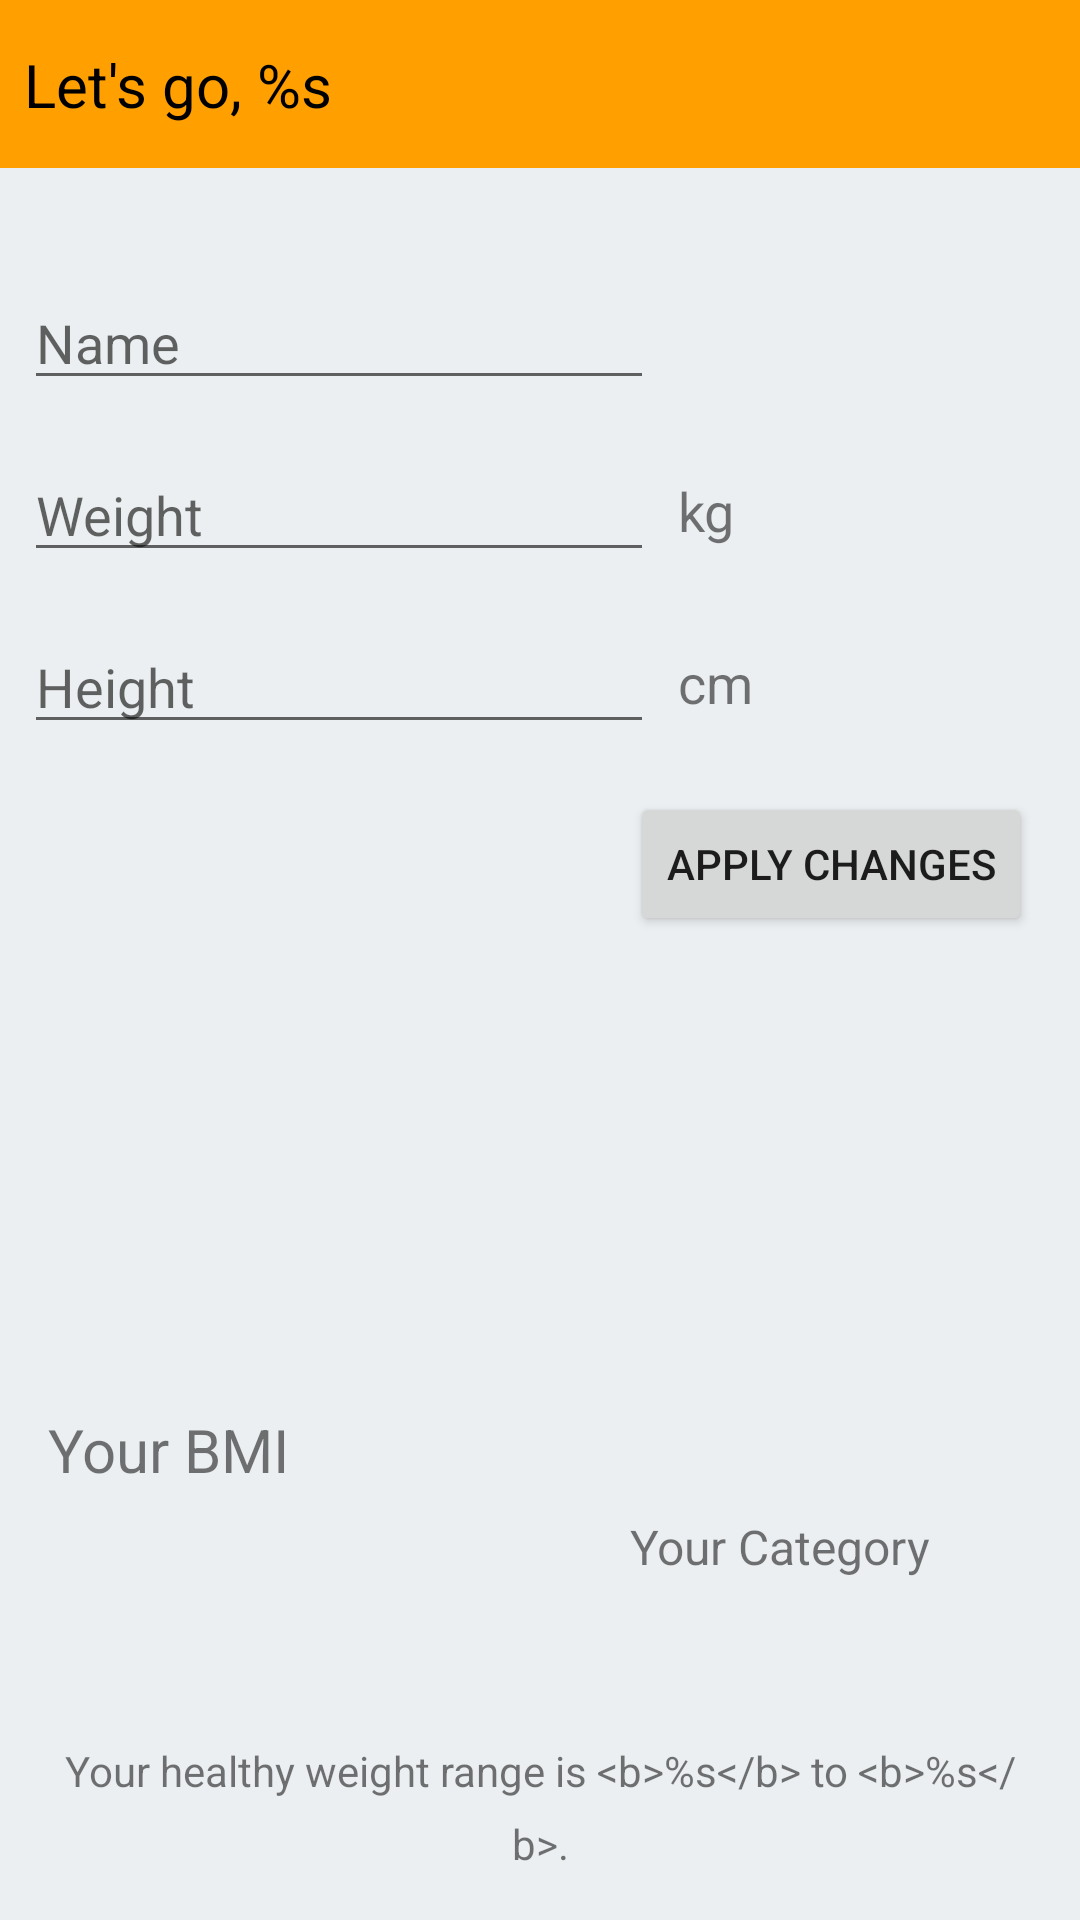

This screen was rendered from an Android layout file. Write that file and the resources it references.
<!-- AndroidManifest.xml: application theme Theme.Tracker -->
<!-- res/layout/fragment_account.xml -->
<?xml version="1.0" encoding="utf-8"?>
<androidx.constraintlayout.widget.ConstraintLayout xmlns:android="http://schemas.android.com/apk/res/android"
    xmlns:app="http://schemas.android.com/apk/res-auto"
    xmlns:tools="http://schemas.android.com/tools"
    android:layout_width="match_parent"
    android:layout_height="match_parent"
    tools:context=".ui.AccountFragment">

    <include
        android:id="@+id/toolbar"
        layout="@layout/toolbar" />

    <EditText
        android:id="@+id/edtName"
        android:layout_width="wrap_content"
        android:layout_height="wrap_content"
        android:layout_marginStart="8dp"
        android:layout_marginTop="36dp"
        android:layout_marginEnd="8dp"
        android:ems="10"
        android:hint="@string/name_hint"
        android:inputType="textPersonName"
        app:layout_constraintStart_toStartOf="parent"
        app:layout_constraintTop_toBottomOf="@id/toolbar" />

    <EditText
        android:id="@+id/edtWeight"
        android:layout_width="wrap_content"
        android:layout_height="wrap_content"
        android:layout_marginTop="16dp"
        android:ems="10"
        android:hint="@string/weight_hint"
        android:inputType="numberDecimal"
        app:layout_constraintStart_toStartOf="@+id/edtName"
        app:layout_constraintTop_toBottomOf="@+id/edtName" />


    <TextView
        android:id="@+id/txtWeight"
        android:layout_width="wrap_content"
        android:layout_height="wrap_content"
        android:layout_marginStart="8dp"
        android:text="@string/kg"
        android:textSize="18sp"
        app:layout_constraintBottom_toBottomOf="@+id/edtWeight"
        app:layout_constraintLeft_toRightOf="@id/edtWeight"
        app:layout_constraintTop_toTopOf="@+id/edtWeight" />


    <EditText
        android:id="@+id/edtHeight"
        android:layout_width="wrap_content"
        android:layout_height="wrap_content"
        android:layout_marginTop="16dp"
        android:ems="10"
        android:hint="@string/height_hint"
        android:inputType="numberDecimal"
        app:layout_constraintStart_toStartOf="@+id/edtWeight"
        app:layout_constraintTop_toBottomOf="@+id/edtWeight" />


    <TextView
        android:id="@+id/txtHeight"
        android:layout_width="wrap_content"
        android:layout_height="wrap_content"
        android:layout_marginStart="8dp"
        android:text="@string/cm"
        android:textSize="18sp"
        app:layout_constraintBottom_toBottomOf="@+id/edtHeight"
        app:layout_constraintLeft_toRightOf="@id/edtHeight"
        app:layout_constraintTop_toTopOf="@+id/edtHeight" />













    <androidx.constraintlayout.widget.ConstraintLayout
        android:layout_width="match_parent"
        android:layout_height="wrap_content"
        android:layout_margin="8dp"
        android:padding="8dp"
        app:layout_constraintBottom_toBottomOf="parent"
        app:layout_constraintEnd_toEndOf="parent"
        app:layout_constraintStart_toStartOf="parent">

        <TextView
            android:id="@+id/txtBMILabel"
            android:layout_width="wrap_content"
            android:layout_height="wrap_content"
            android:text="@string/bmi_label"
            android:textSize="20sp"
            app:layout_constraintHorizontal_bias="0.150"
            app:layout_constraintStart_toStartOf="@+id/txtNormalWeight"
            app:layout_constraintTop_toTopOf="parent" />

        <TextView
            android:id="@+id/txtBMI"
            android:layout_width="100dp"
            android:layout_height="wrap_content"
            android:layout_marginTop="8dp"

            android:textSize="40sp"
            app:layout_constraintStart_toStartOf="@id/txtBMILabel"
            app:layout_constraintTop_toBottomOf="@+id/txtBMILabel"
            tools:text="25.0" />

        <TextView
            android:id="@+id/txtCategoryLabel"
            android:layout_width="wrap_content"
            android:layout_height="wrap_content"
            android:layout_marginStart="60dp"
            android:text="@string/category_label"
            android:textSize="16sp"
            app:layout_constraintEnd_toEndOf="@+id/txtNormalWeight"
            app:layout_constraintStart_toEndOf="@+id/txtBMI"
            app:layout_constraintTop_toTopOf="@id/txtBMI" />

        <TextView
            android:id="@+id/txtCategory"
            android:layout_width="wrap_content"
            android:layout_height="wrap_content"
            android:layout_marginStart="4dp"
            android:layout_marginTop="8dp"
            android:textSize="18sp"
            android:textStyle="bold"
            app:layout_constraintStart_toEndOf="@+id/imgStatus"
            app:layout_constraintTop_toBottomOf="@+id/txtCategoryLabel"
            tools:text="Morbidly Obese" />

        <ImageView
            android:id="@+id/imgStatus"
            android:layout_width="20dp"
            android:layout_height="20dp"
            android:src="@drawable/ic_round"
            app:layout_constraintBottom_toBottomOf="@+id/txtCategory"
            app:layout_constraintStart_toStartOf="@+id/txtCategoryLabel"
            app:layout_constraintTop_toTopOf="@id/txtCategory" />

        
        
        
        
        
        
        

        <TextView
            android:id="@+id/txtNormalWeight"
            android:layout_width="wrap_content"
            android:layout_height="wrap_content"
            android:layout_marginTop="24dp"
            android:gravity="center"
            android:lineSpacingExtra="8dp"
            android:text="@string/healthy_weight"
            android:textSize="14sp"
            app:layout_constraintEnd_toEndOf="parent"
            app:layout_constraintStart_toStartOf="parent"
            app:layout_constraintTop_toBottomOf="@+id/imgStatus" />


    </androidx.constraintlayout.widget.ConstraintLayout>

    


    <Button
        android:id="@+id/btnApplyChanges"
        android:layout_width="wrap_content"
        android:layout_height="wrap_content"
        android:layout_margin="16dp"
        android:text="@string/apply_changes"
        app:layout_constraintEnd_toEndOf="parent"
        app:layout_constraintTop_toBottomOf="@+id/edtHeight" />

</androidx.constraintlayout.widget.ConstraintLayout>
<!-- res/layout/toolbar.xml (included above) -->
<?xml version="1.0" encoding="utf-8"?>
<androidx.constraintlayout.widget.ConstraintLayout xmlns:android="http://schemas.android.com/apk/res/android"
    xmlns:app="http://schemas.android.com/apk/res-auto"
    xmlns:tools="http://schemas.android.com/tools"
    android:id="@+id/toolbar"
    style="@style/ThemeOverlay.Tracking.Toolbar"
    android:layout_width="match_parent"
    android:layout_height="?actionBarSize"
    app:layout_constraintEnd_toEndOf="parent"
    app:layout_constraintStart_toStartOf="parent"
    app:layout_constraintTop_toTopOf="parent">


    <TextView
        android:id="@+id/txtTitle"
        android:layout_width="wrap_content"
        android:layout_height="wrap_content"
        android:layout_margin="8dp"
        android:text="@string/lets_go"
        android:textAlignment="center"
        android:textColor="?attr/colorOnPrimary"
        android:textSize="20sp"
        app:layout_constraintBottom_toBottomOf="parent"
        app:layout_constraintStart_toStartOf="parent"
        app:layout_constraintTop_toTopOf="parent" />

    <TextView
        android:id="@+id/txtCancel"
        android:layout_width="wrap_content"
        android:layout_height="wrap_content"
        android:layout_margin="8dp"
        android:text="@string/cancel_run"
        android:textColor="?attr/colorOnPrimary"
        android:textSize="16sp"
        android:visibility="gone"
        app:layout_constraintBottom_toBottomOf="parent"
        app:layout_constraintEnd_toEndOf="parent"
        app:layout_constraintTop_toTopOf="parent" />

    <LinearLayout
        android:id="@+id/sortBy"
        android:layout_width="wrap_content"
        android:layout_height="wrap_content"
        android:orientation="horizontal"
        android:visibility="gone"

        app:layout_constraintBottom_toBottomOf="parent"
        app:layout_constraintEnd_toEndOf="parent"
        app:layout_constraintTop_toTopOf="parent">

        <TextView
            android:id="@+id/txtFilterBy"
            android:layout_width="wrap_content"
            android:layout_height="wrap_content"
            android:text="@string/sort_by"
            android:textSize="16sp" />

        <Spinner
            android:id="@+id/spFilter"
            android:layout_width="wrap_content"
            android:layout_height="wrap_content"
            android:entries="@array/filter_options"
            android:paddingTop="8dp"
            android:paddingBottom="8dp" />

    </LinearLayout>

</androidx.constraintlayout.widget.ConstraintLayout>
<!-- resources referenced by this layout -->
<resources>
  <string-array name="filter_options">
          <item>Date</item>
          <item>Distance</item>
          <item>Running Time</item>
          <item>Average Speed</item>
          <item>Calories Burned</item>
      </string-array>
  <string name="apply_changes">Apply Changes</string>
  <string name="bmi_label">Your BMI</string>
  <string name="cancel_run">Cancel Run</string>
  <string name="category_label">Your Category</string>
  <string name="cm">cm</string>
  <string name="healthy_weight">Your healthy weight range is &lt;b&gt;%s&lt;/b&gt; to &lt;b&gt;%s&lt;/b&gt;.</string>
  
      //Bottom Navigation
  <string name="height_hint">Height</string>
  <string name="kg">kg</string>
  <string name="lets_go">Let\'s go, %s</string>
  <string name="name_hint">Name</string>
  <string name="sort_by">Sort by:</string>
  <string name="weight_hint">Weight</string>
  <style name="ThemeOverlay.Tracking.Toolbar" parent="">
          <item name="android:background">?attr/colorPrimary</item>
          <item name="android:textColor">?colorOnPrimary</item>
          <item name="android:tint">?colorOnPrimary</item>
          <item name="android:textSize">14sp</item>
      </style>
  <style name="Theme.Tracker" parent="Theme.MaterialComponents.DayNight.NoActionBar">
          
          <item name="colorPrimary">@color/amber_700</item>
          <item name="colorPrimaryVariant">@color/amber_800</item>
          <item name="colorOnPrimary">@color/black</item>
          <item name="colorAccent">?attr/colorSecondary</item>
          <item name="colorError">@color/error</item>
          <item name="colorOnBackground">@color/blue_gray_700</item>
          <item name="colorOnSurface">@color/black</item>
  
          
          <item name="colorSecondary">@color/blue_gray_900</item>
  
          
          <item name="android:statusBarColor" tools:targetApi="l">?attr/colorPrimaryVariant</item>
  
          
          <item name="android:navigationBarColor">?attr/colorSecondary</item>
          <item name="bottomNavigationStyle">@style/BottomNavigationTheme</item>
          <item name="android:windowBackground">@color/blue_gray_50</item>
  
      </style>
  <color name="amber_700">#FFA000</color>
  <color name="amber_800">#FF8F00</color>
  <color name="black">#FF000000</color>
  <color name="error">#D50000</color>
  <color name="blue_gray_700">#455A64</color>
  <color name="blue_gray_900">#263238</color>
  <style name="BottomNavigationTheme" parent="">
          <item name="android:background">?attr/colorOnBackground</item>
      </style>
  <color name="blue_gray_50">#ECEFF1</color>
</resources>
